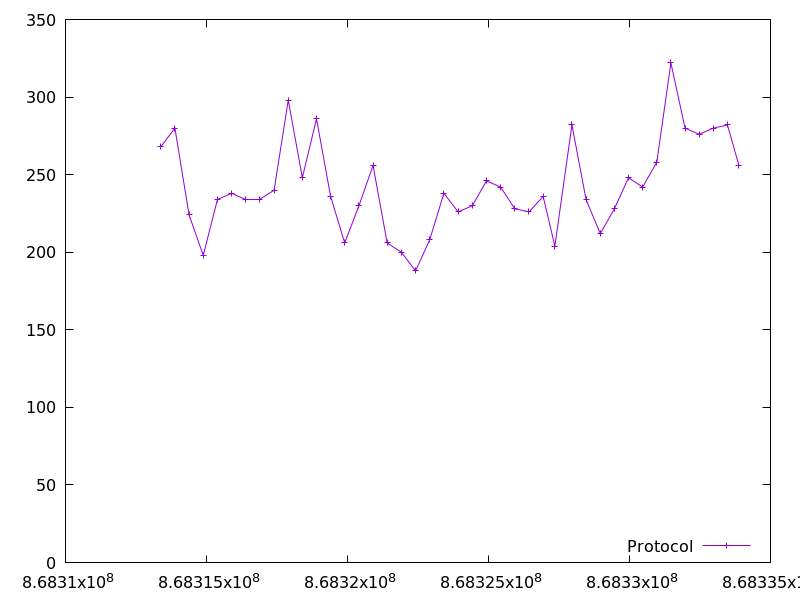

The data file committed next to this chart (first rows):
868313379.81708, 268.0
868313880, 280.0
868314383, 224.0
868314885, 198.0
868315389, 234.0
868315893, 238.0
868316394, 234.0
868316895, 234.0
868317397, 240.0
868317900, 298.0
868318400, 248.0
868318901, 286.0
868319402, 236.0
868319901, 206.0
868320406, 230.0
868320907, 256.0
868321406, 206.0
868321911, 200.0
868322414, 188.0
868322916, 208.0
868323420, 238.0
868323923, 226.0
868324427, 230.0
868324930, 246.0
868325430, 242.0
868325934, 228.0
868326437, 226.0
868326939, 236.0
868327355, 204.0
868327961, 282.0
868328460, 234.0
868328963, 212.0
868329466, 228.0
868329966, 248.0
868330467, 242.0
868330970, 258.0
868331470, 322.0
868331971, 280.0
868332471, 276.0
868332973, 280.0
868333475, 282.0
868333880, 256.0
